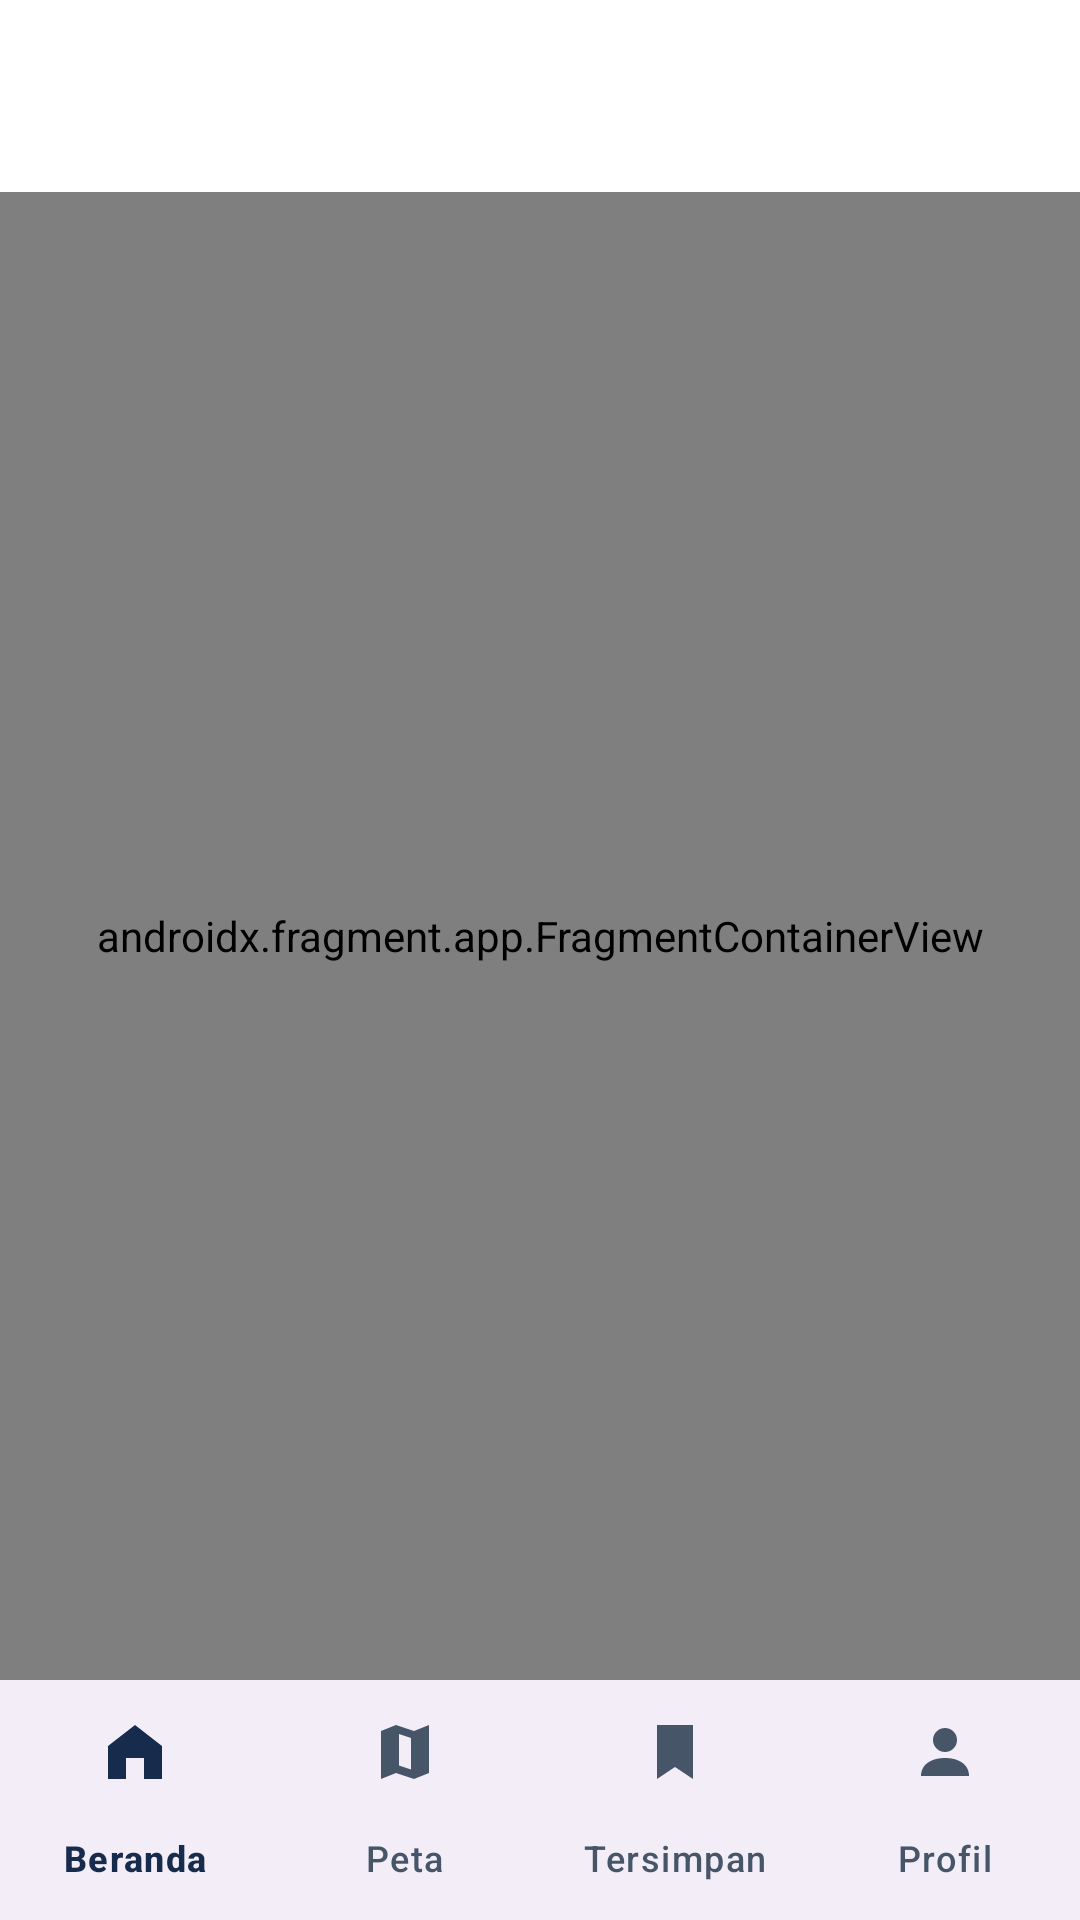

Layout XML and referenced resources for this Android screen:
<!-- AndroidManifest.xml: application theme Theme.CommunityEventHub -->
<!-- res/layout/activity_main.xml -->
<?xml version="1.0" encoding="utf-8"?>
<LinearLayout xmlns:android="http://schemas.android.com/apk/res/android" xmlns:app="http://schemas.android.com/apk/res-auto" android:layout_width="match_parent" android:layout_height="match_parent" android:orientation="vertical" android:background="?attr/colorSurface">
    <com.google.android.material.appbar.MaterialToolbar android:layout_width="match_parent" android:layout_height="?attr/actionBarSize" android:id="@+id/toolbar" />
    <androidx.fragment.app.FragmentContainerView android:layout_width="match_parent" android:layout_height="0dp" android:id="@+id/nav_host" android:name="androidx.navigation.fragment.NavHostFragment" android:layout_weight="1" app:defaultNavHost="true" app:navGraph="@navigation/hub_graph" />
    <com.google.android.material.bottomnavigation.BottomNavigationView android:layout_width="match_parent" android:layout_height="wrap_content" android:id="@+id/bottom_nav" app:labelVisibilityMode="labeled" app:menu="@menu/hub_tabs" />
</LinearLayout>
<!-- resources referenced by this layout -->
<resources>
  <color name="hub_primary">#263B75</color>
  <color name="hub_on_primary">#FFFFFF</color>
  <color name="hub_primary_container">#E7ECF6</color>
  <color name="hub_on_primary_container">#263B75</color>
  <color name="hub_secondary">#C8A23A</color>
  <color name="hub_on_secondary">#172B4D</color>
  <color name="hub_secondary_container">#F7ECCA</color>
  <color name="hub_on_secondary_container">#172B4D</color>
  <color name="hub_background">#F8FAFC</color>
  <color name="hub_on_surface">#172B4D</color>
  <color name="hub_surface">#FFFFFF</color>
  <color name="hub_surface_variant">#EFF3F7</color>
  <color name="hub_on_surface_variant">#475569</color>
  <color name="hub_outline">#677486</color>
  <color name="hub_error">#A12622</color>
  <color name="hub_on_error">#FFFFFF</color>
  <color name="hub_error_container">#FCE8E6</color>
  <color name="hub_on_error_container">#A12622</color>
  <style name="ShapeAppearance.Hub.Control" parent="ShapeAppearance.Material3.Corner.Medium"><item name="cornerSize">@dimen/hub_radius_control</item></style>
  <style name="ShapeAppearance.Hub.Card" parent="ShapeAppearance.Material3.Corner.Medium"><item name="cornerSize">@dimen/hub_radius_card</item></style>
  <style name="ShapeAppearance.Hub.Dialog" parent="ShapeAppearance.Material3.Corner.Large"><item name="cornerSize">@dimen/hub_radius_dialog</item></style>
  <style name="TextAppearance.Hub.CardTitle" parent="TextAppearance.Material3.TitleMedium"><item name="android:textSize">18sp</item><item name="lineHeight">24sp</item></style>
  <style name="TextAppearance.Hub.Body" parent="TextAppearance.Material3.BodyLarge"><item name="android:textSize">16sp</item><item name="lineHeight">24sp</item></style>
  <style name="TextAppearance.Hub.Metadata" parent="TextAppearance.Material3.BodyMedium"><item name="android:textSize">14sp</item><item name="lineHeight">20sp</item></style>
  <style name="TextAppearance.Hub.Action" parent="TextAppearance.Material3.LabelLarge"><item name="android:textAllCaps">false</item><item name="lineHeight">20sp</item></style>
  <dimen name="hub_radius_control">12dp</dimen>
  <dimen name="hub_radius_card">16dp</dimen>
  <dimen name="hub_radius_dialog">24dp</dimen>
</resources>
